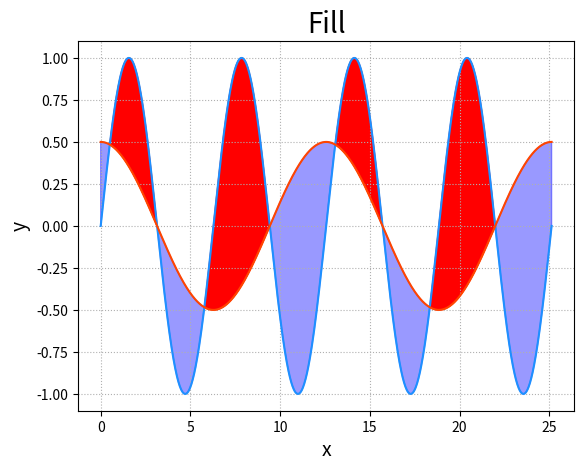

Python code for this plot:
import numpy as np
import matplotlib.pyplot as mp

# 2022.6.21

# x坐标
x = np.linspace(0, 8*np.pi, 1000)
# y坐标
sin_y = np.sin(x)
cos_y = np.cos(x/2) / 2
# 画布
mp.figure("Fill")
# 标题
mp.title("Fill", fontsize=20)
# x和y轴标签
mp.xlabel("x", fontsize=14)
mp.ylabel("y", fontsize=14)
# 刻度参数
mp.tick_params(labelsize=10)
mp.grid(linestyle=':')
# 绘制正弦和余弦曲线
mp.plot(x, sin_y, color='dodgerblue')
mp.plot(x, cos_y, color='orangered')
# 填充
mp.fill_between(x, sin_y, cos_y, sin_y > cos_y, color='red')
mp.fill_between(x, sin_y, cos_y, sin_y < cos_y, color='blue', alpha=0.4)
mp.show()
